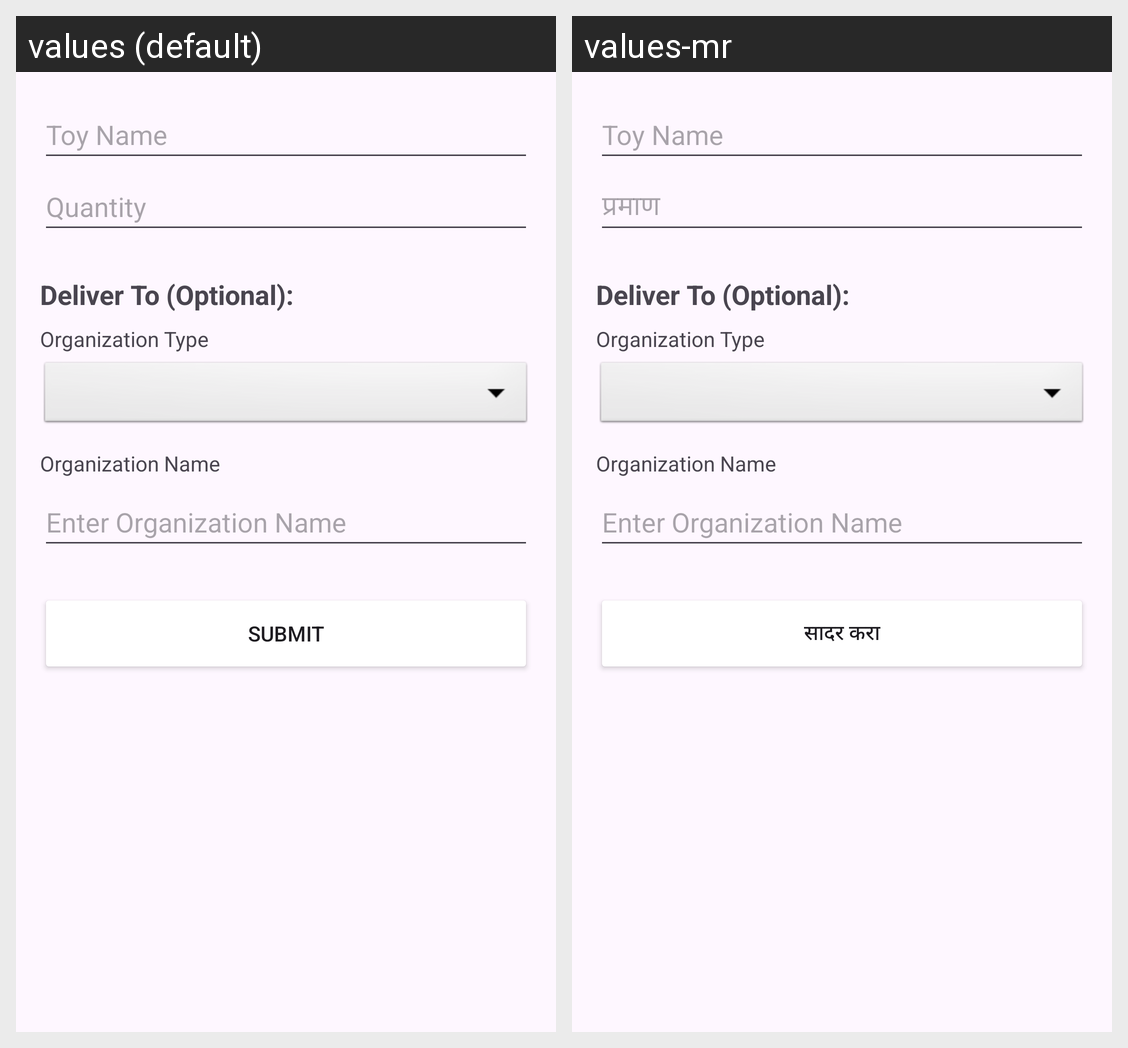

Translations of the strings shown on this Android screen, per locale in the grid:
Android screen res/layout/form_toys.xml rendered under 2 locales, left to right: values (default), values-mr. Device: Nexus 5 (rendered at 1080×1920; each locale shown at half size, 540×960, under a caption strip naming it); theme Theme.KindHands.
Strings drawn on this screen, with the default value and each locale's value (text and hints the layout hard-codes, and strings that could not be matched under every locale, appear in the picture but are not listed):

quantity_hint
  values: Quantity
  values-mr: प्रमाण

submit_button
  values: SUBMIT
  values-mr: सादर करा
